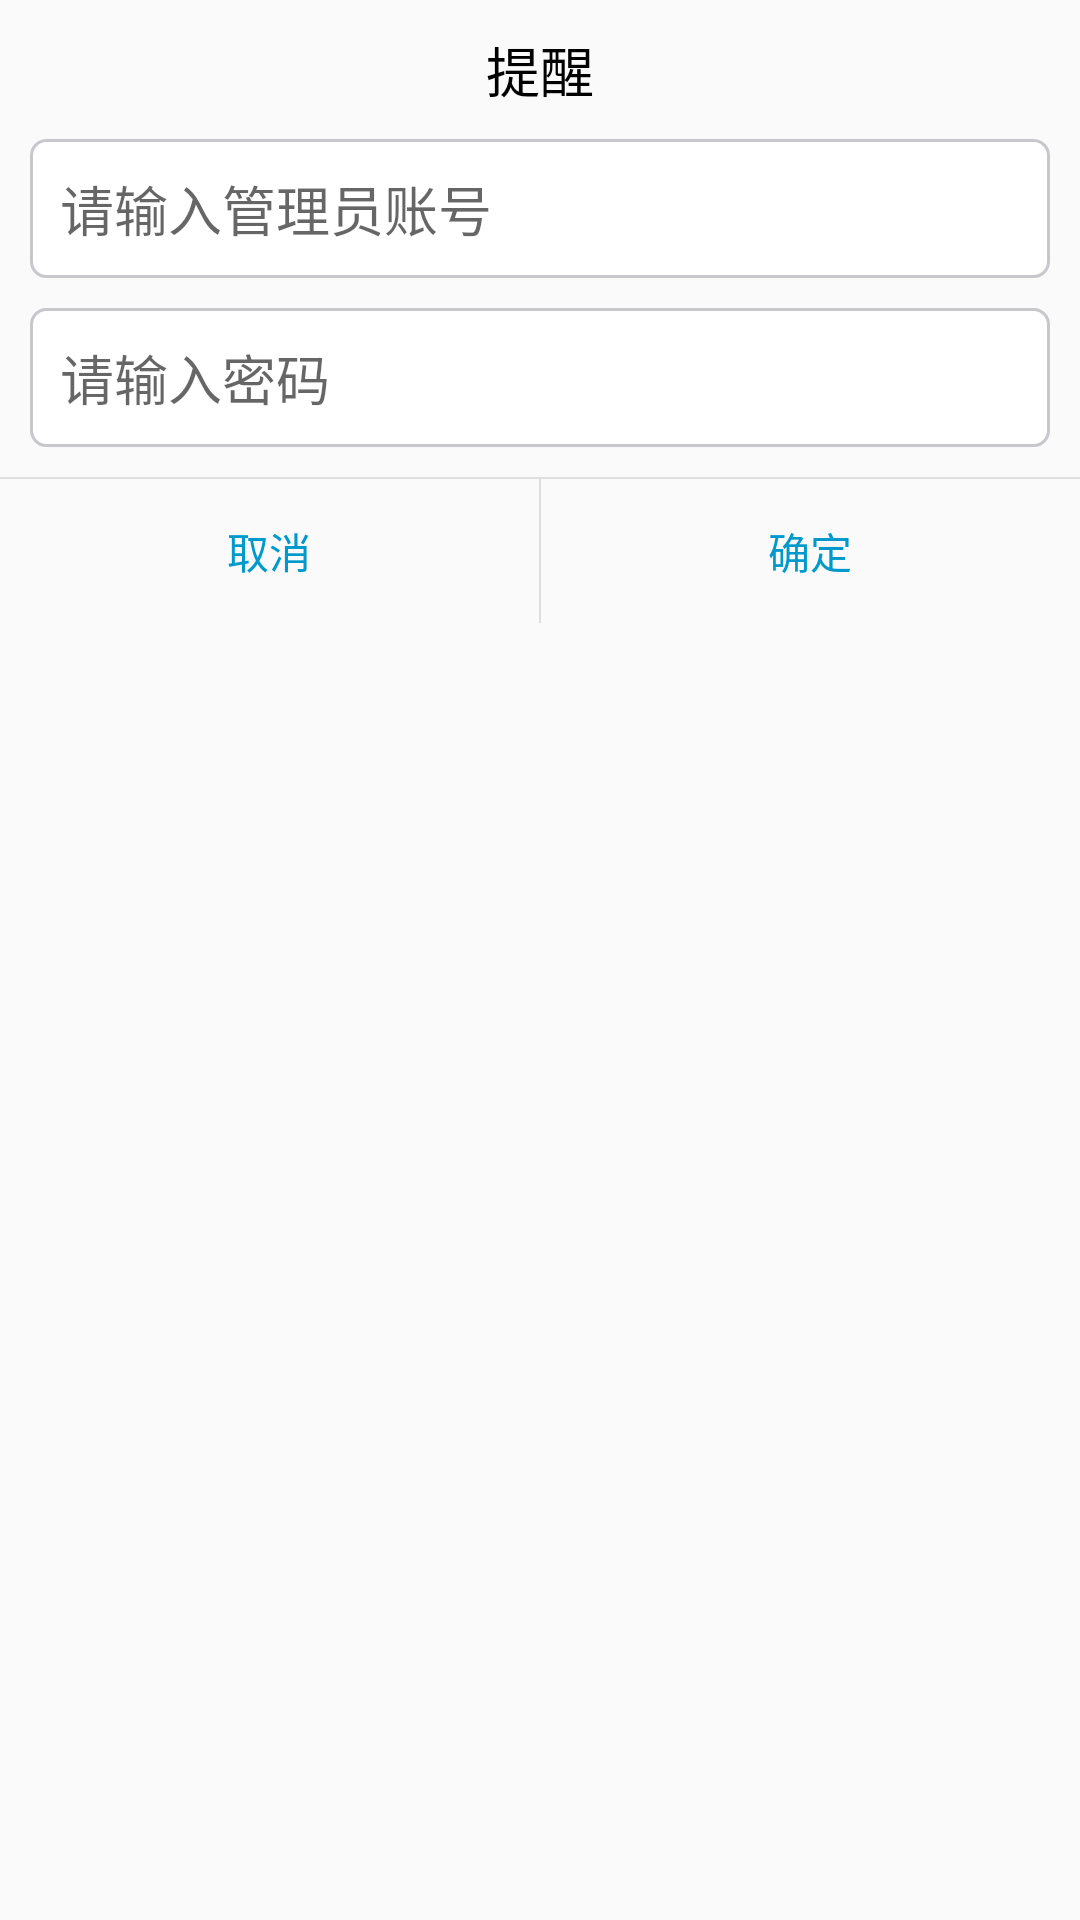

Android layout source for this screen:
<!-- AndroidManifest.xml: application theme FullScreen -->
<!-- res/layout/layout_dialog.xml -->
<?xml version="1.0" encoding="utf-8"?>
<LinearLayout xmlns:android="http://schemas.android.com/apk/res/android"
    android:layout_width="match_parent"
    android:layout_height="match_parent"
    android:orientation="vertical">

    <LinearLayout
        android:layout_width="match_parent"
        android:layout_height="wrap_content"
        android:gravity="center_horizontal"
        android:orientation="vertical"
        android:background="@drawable/bg_dialog">

        <LinearLayout
            android:layout_width="match_parent"
            android:layout_height="wrap_content"
            android:gravity="center_horizontal"
            android:orientation="vertical">

            <TextView
                android:id="@+id/tv_title_custom_dialog"
                android:layout_width="wrap_content"
                android:layout_height="wrap_content"
                android:text="提醒"
                android:textColor="#000"
                android:textSize="18dp"
                android:layout_marginTop="@dimen/dp_10"/>

           <EditText
               android:id="@+id/et_admin_custom_dialog"
               android:layout_width="match_parent"
               android:layout_height="wrap_content"
               android:background="@drawable/bg_edit"
               android:layout_marginVertical="@dimen/dp_10"
               android:hint="@string/input_admin"
               android:padding="@dimen/dp_10"
               android:layout_marginHorizontal="@dimen/dp_10"/>

            <EditText
                android:id="@+id/et_password_custom_dialog"
                android:layout_width="match_parent"
                android:layout_height="wrap_content"
                android:background="@drawable/bg_edit"
                android:hint="@string/input_pwd"
                android:inputType="textPassword"
                android:padding="@dimen/dp_10"
                android:layout_marginHorizontal="@dimen/dp_10"/>
        </LinearLayout>

        <View
            android:layout_width="match_parent"
            android:layout_height="0.5dp"
            android:layout_marginTop="@dimen/dp_10"
            android:background="#dfdfdf" />

        <LinearLayout
            android:layout_width="match_parent"
            android:layout_height="wrap_content"
            android:orientation="horizontal">

            <Button
                android:id="@+id/btn_negative_custom_dialog"
                android:layout_width="0dp"
                android:layout_height="wrap_content"
                android:layout_weight="1"
                android:background="@android:color/transparent"
                android:text="@string/cancel"
                android:textColor="@android:color/holo_blue_dark" />

            <View
                android:layout_width="0.5dp"
                android:layout_height="match_parent"
                android:background="#dfdfdf" />

            <Button
                android:id="@+id/btn_positive_custom_dialog"
                android:layout_width="0dp"
                android:layout_height="wrap_content"
                android:layout_weight="1"
                android:background="@android:color/transparent"
                android:text="@string/ok"
                android:textColor="@android:color/holo_blue_dark" />
        </LinearLayout>
    </LinearLayout>
</LinearLayout>
<!-- resources referenced by this layout -->
<resources>
  <dimen name="dp_10">10dp</dimen>
  <!-- drawable bg_edit (drawable) -->
  <?xml version="1.0" encoding="utf-8"?>
  <shape xmlns:android="http://schemas.android.com/apk/res/android"
      android:shape="rectangle">
  
      <solid android:color="@color/white"/>
      <stroke android:color="@color/color_C7C7CC"
          android:width="@dimen/dp_1"/>
      <corners android:radius="@dimen/dp_5"/>
  
  </shape>
  <string name="cancel">取消</string>
  <string name="input_admin">请输入管理员账号</string>
  <string name="input_pwd">请输入密码</string>
  <string name="ok">确定</string>
  <style name="FullScreen" parent="@style/Theme.AppCompat.Light">
          <item name="windowNoTitle">true</item>
          
      </style>
  <color name="white">#fff</color>
  <color name="color_C7C7CC">#C7C7CC</color>
  <dimen name="dp_1">1dp</dimen>
  <dimen name="dp_5">5dp</dimen>
</resources>
